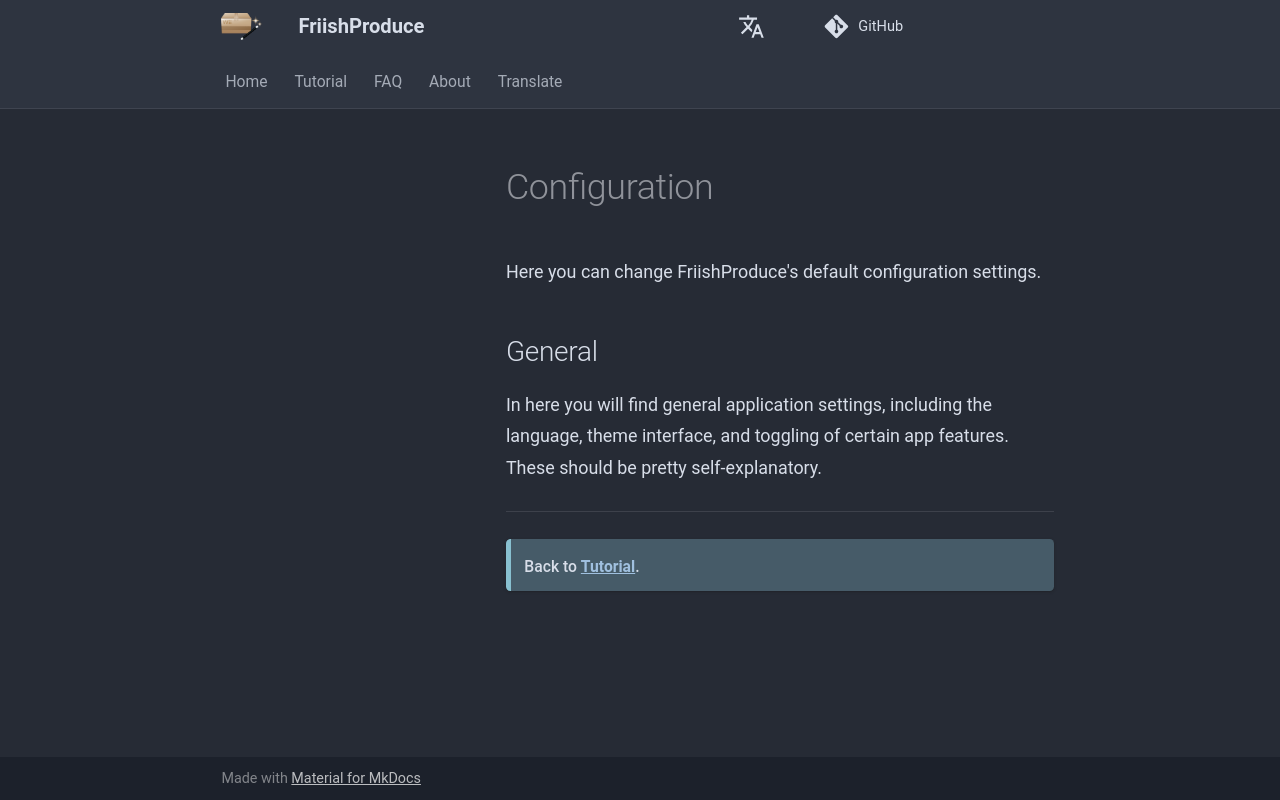

repository: CatmanFan/FriishProduce · page: configuration/index.html · generator: mkdocs

Here you can change FriishProduce's default configuration settings.

## General

In here you will find general application settings, including the language, theme interface, and toggling of certain app features. These should be pretty self-explanatory.

----

!!! tip ""
	
	Back to **[Tutorial](tutorial.md)**.
